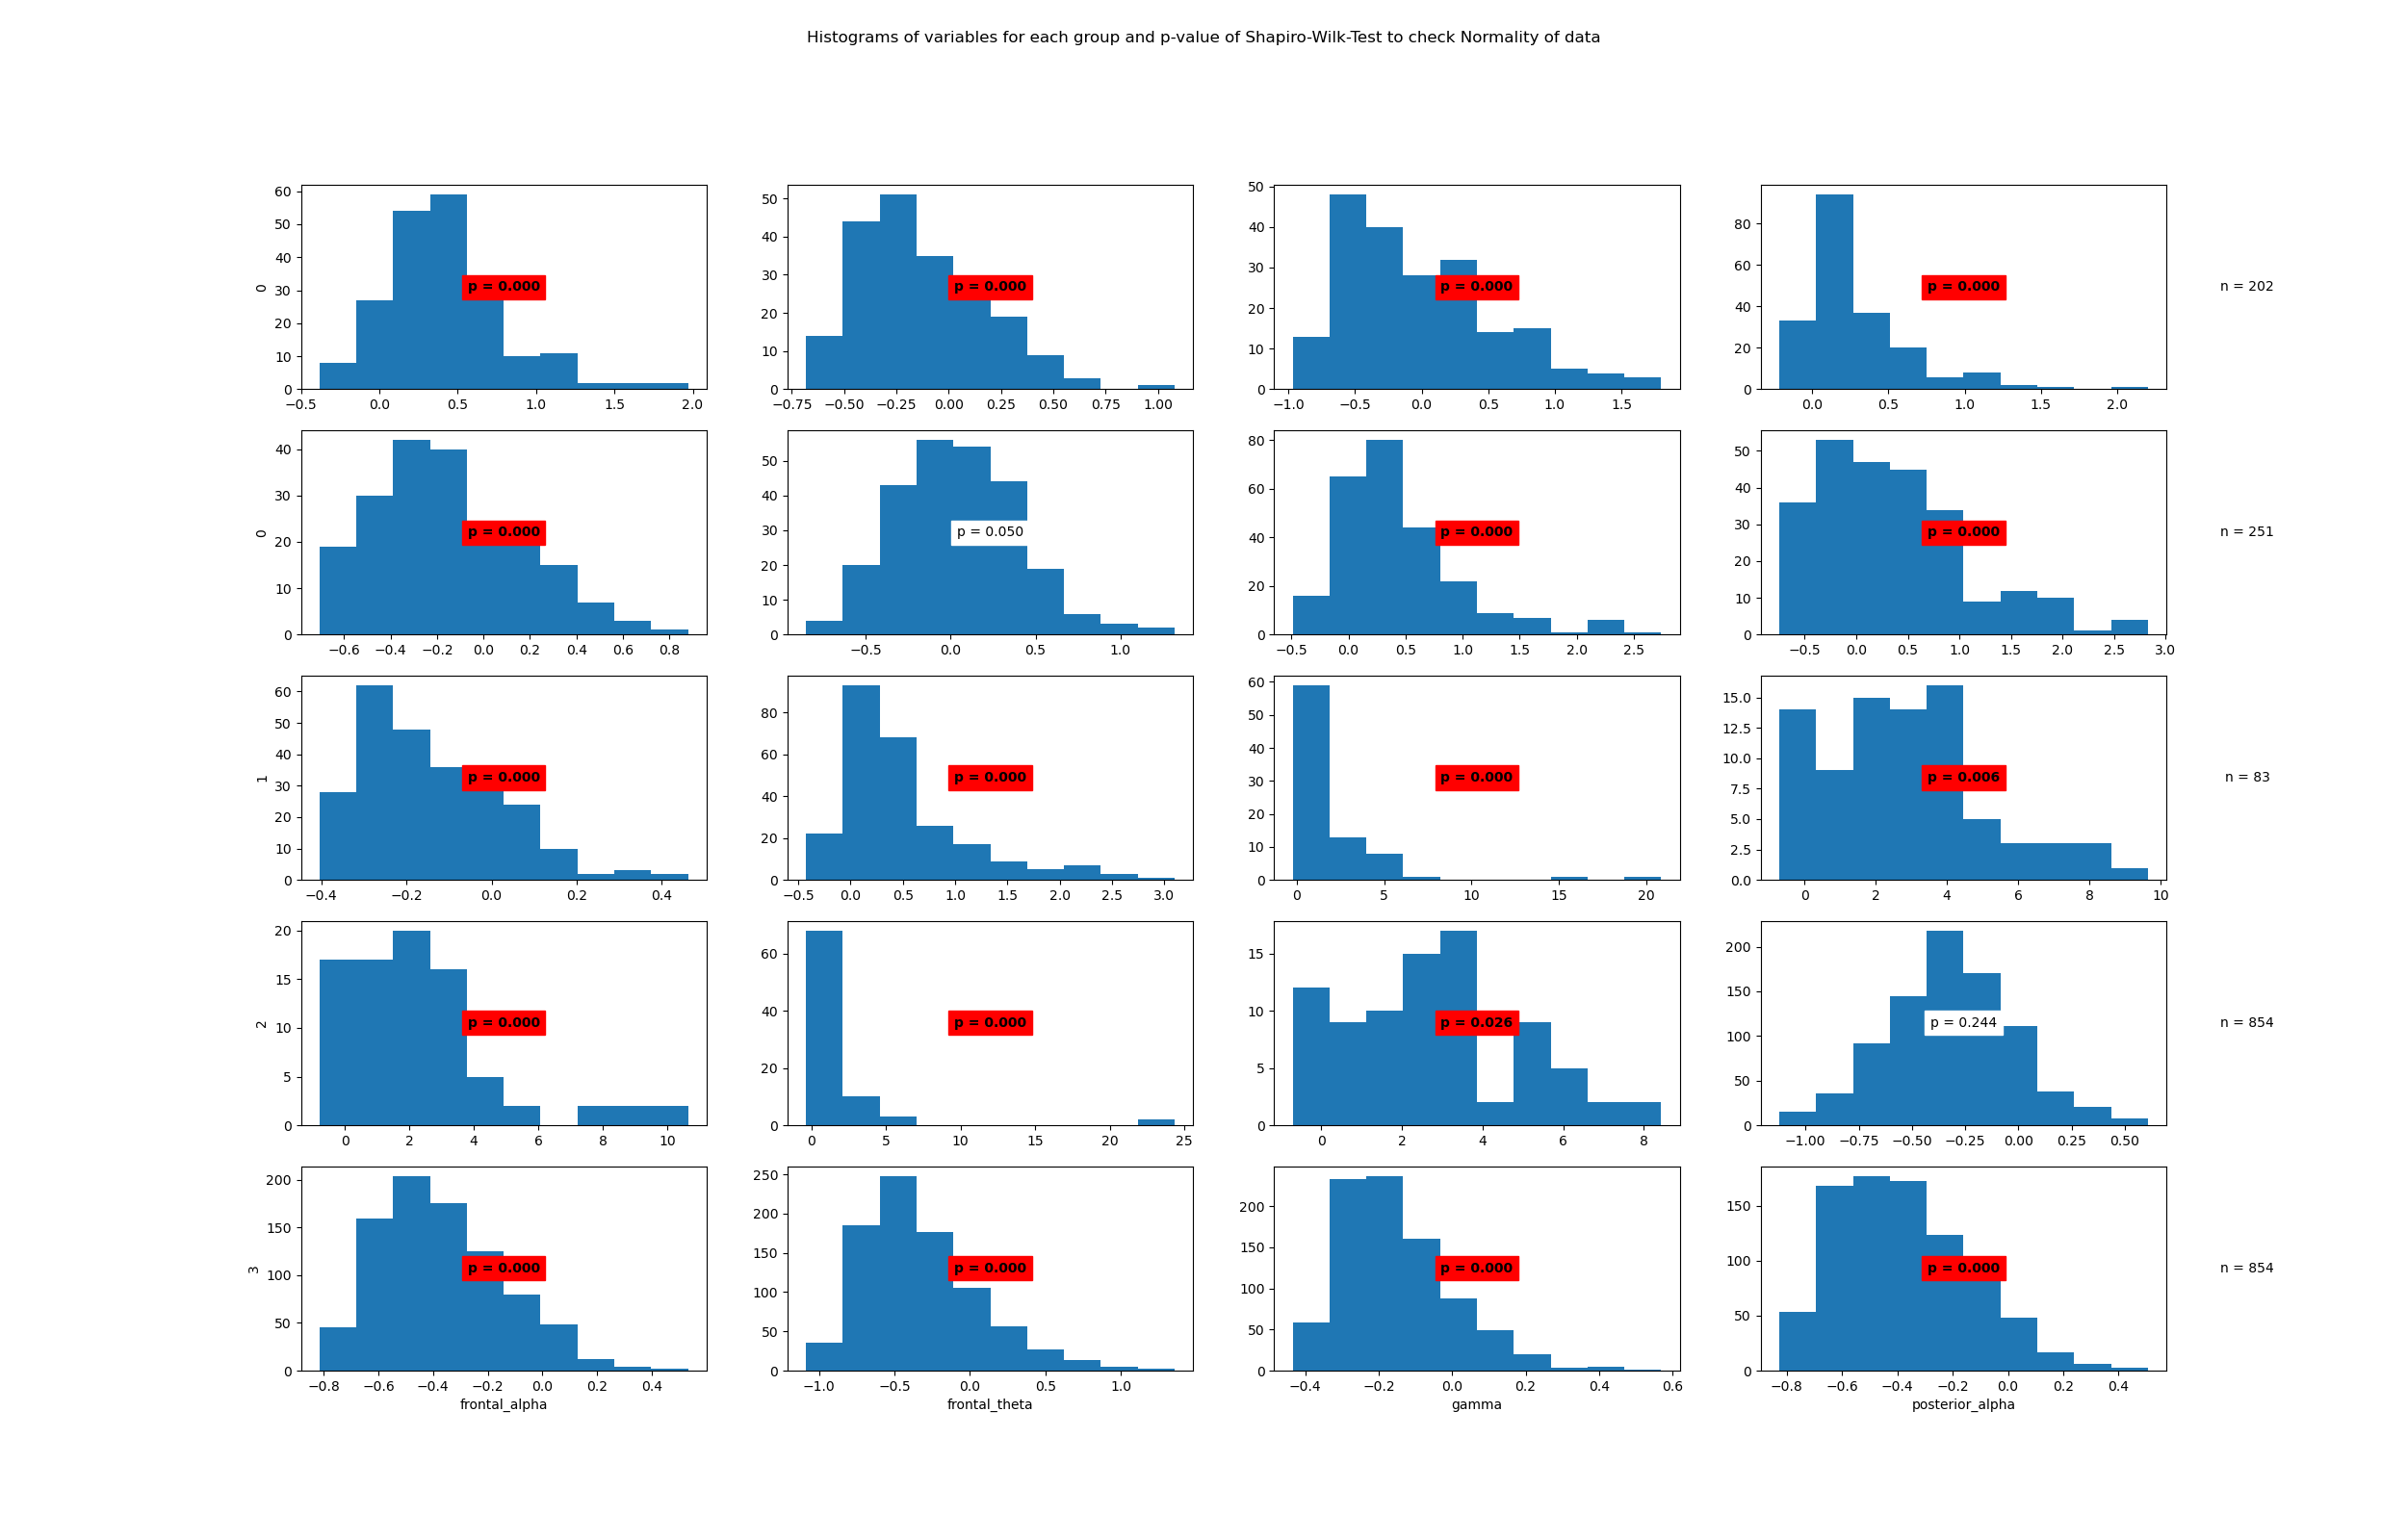

Values plotted in this chart, from the file beside it:
State	Variable	Statistic	Samples	p-value	Significance
0	beta	0.94	202	0.0	True
0	frontal_alpha	0.96	202	0.0	True
0	frontal_theta	0.94	202	0.0	True
0	gamma	0.84	202	0.0	True
0	posterior_alpha	0.97	202	0.0	True
1	beta	0.99	251	0.05	False
1	frontal_alpha	0.88	251	0.0	True
1	frontal_theta	0.94	251	0.0	True
1	gamma	0.95	251	0.0	True
1	posterior_alpha	0.84	251	0.0	True
2	beta	0.53	83	0.0	True
2	frontal_alpha	0.96	83	0.006	True
2	frontal_theta	0.86	83	0.0	True
2	gamma	0.38	83	0.0	True
2	posterior_alpha	0.97	83	0.026	True
3	beta	1.0	854	0.244	False
3	frontal_alpha	0.97	854	0.0	True
3	frontal_theta	0.94	854	0.0	True
3	gamma	0.95	854	0.0	True
3	posterior_alpha	0.97	854	0.0	True
